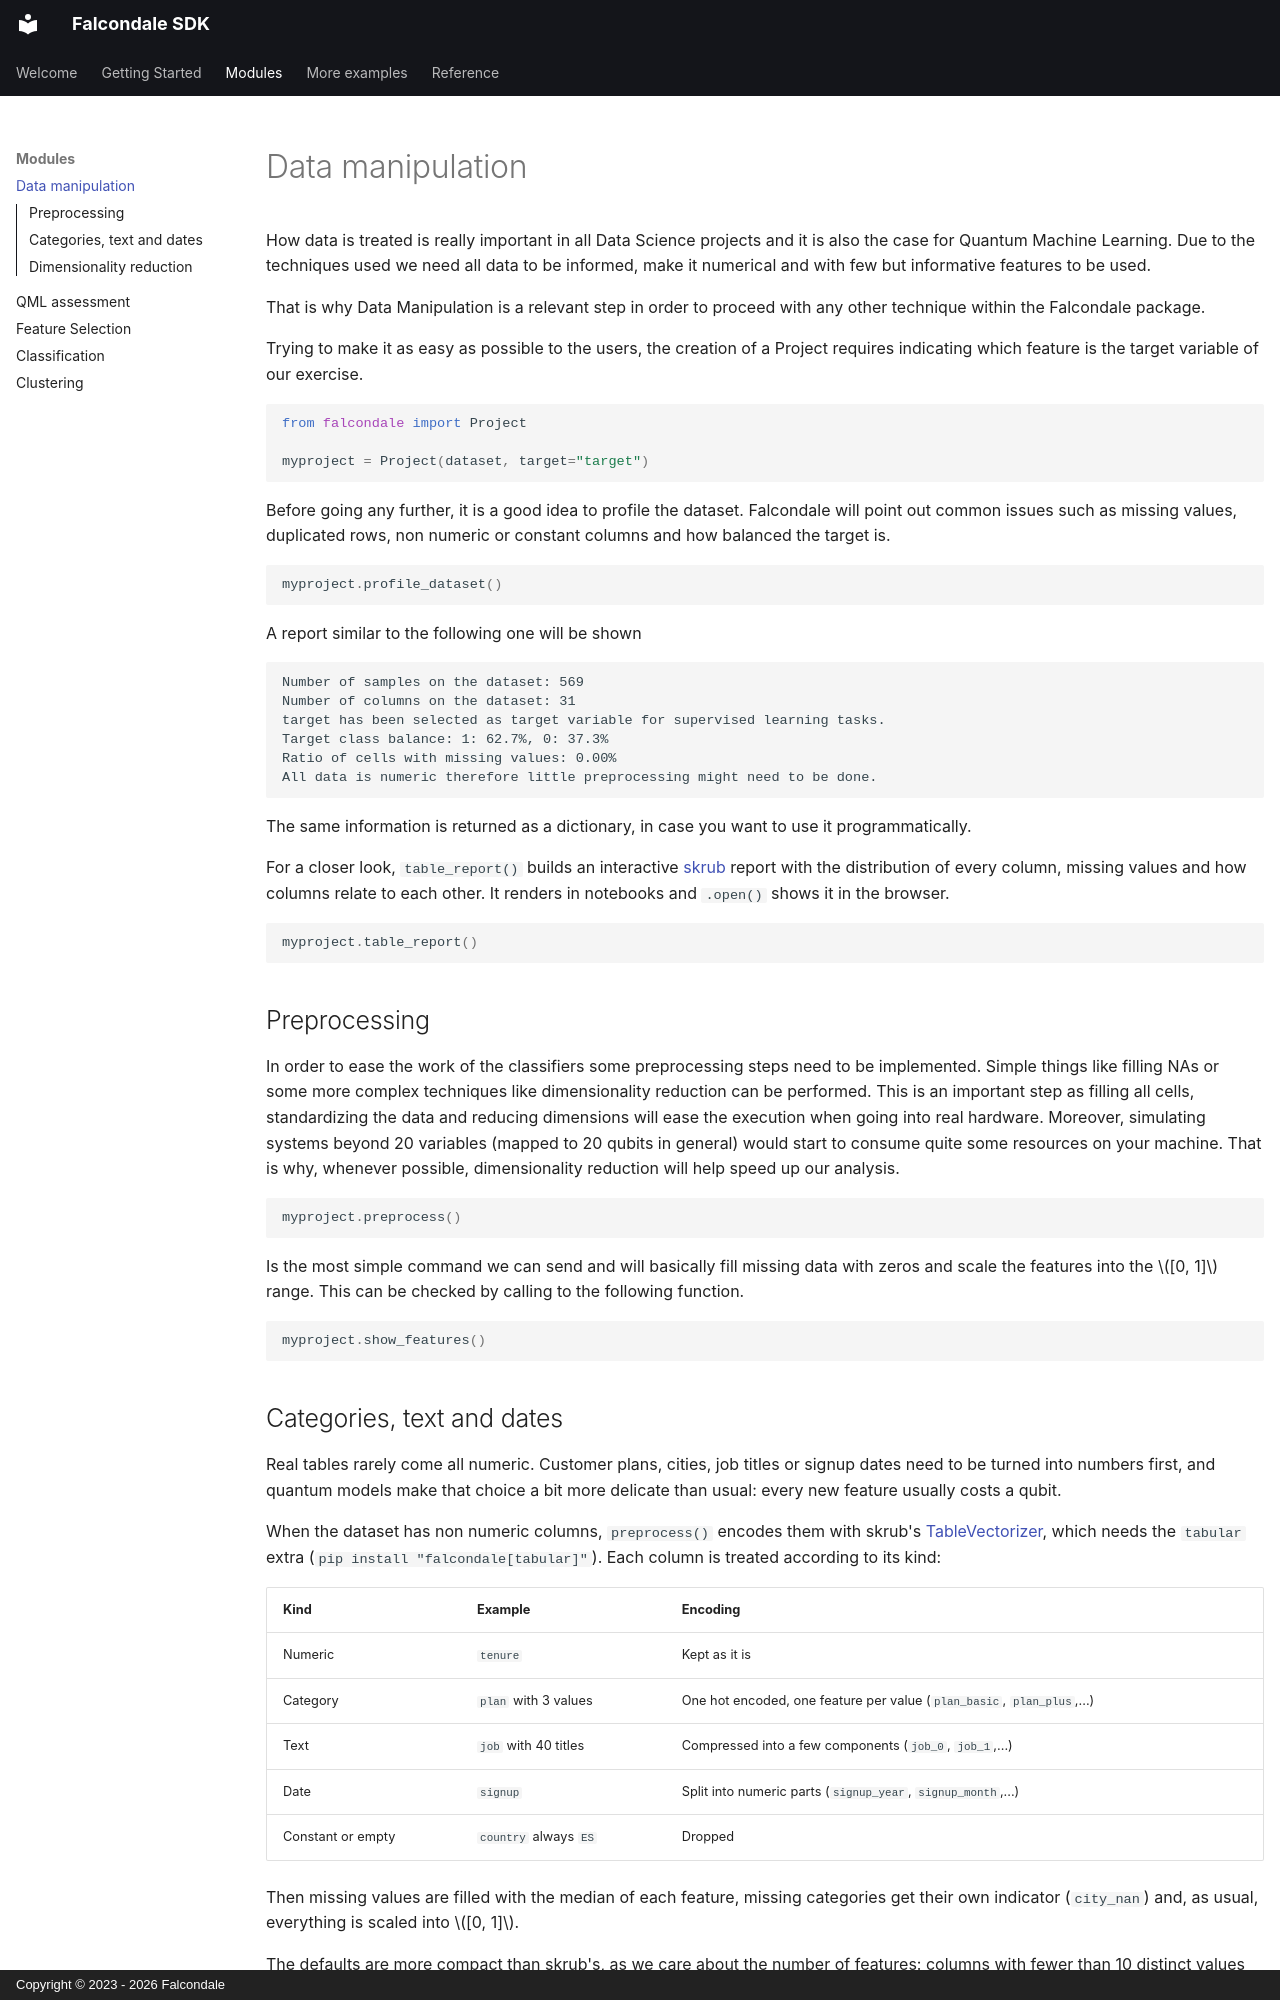

repository: Falcondale/falcondale-sdk · page: techniques/datamanipulation/index.html · generator: mkdocs · copyright: Copyright © 2023 - 2026 Falcondale

How data is treated is really important in all Data Science projects and it is also the case for Quantum Machine Learning. Due to the techniques used we need all data to be informed, make it numerical and with few but informative features to be used.

That is why Data Manipulation is a relevant step in order to proceed with any other technique within the Falcondale package.

Trying to make it as easy as possible to the users, the creation of a Project requires indicating which feature is the target variable of our exercise.

```py
from falcondale import Project

myproject = Project(dataset, target="target")
```

Before going any further, it is a good idea to profile the dataset. Falcondale will point out common issues such as missing values, duplicated rows, non numeric or constant columns and how balanced the target is.

```py
myproject.profile_dataset()
```

A report similar to the following one will be shown

```
Number of samples on the dataset: 569
Number of columns on the dataset: 31
target has been selected as target variable for supervised learning tasks.
Target class balance: 1: 62.7%, 0: 37.3%
Ratio of cells with missing values: 0.00%
All data is numeric therefore little preprocessing might need to be done.
```

The same information is returned as a dictionary, in case you want to use it programmatically.

For a closer look, `table_report()` builds an interactive [skrub](https://skrub-data.org/) report with the distribution of every column, missing values and how columns relate to each other. It renders in notebooks and `.open()` shows it in the browser.

```py
myproject.table_report()
```

## Preprocessing

In order to ease the work of the classifiers some preprocessing steps need to be implemented. Simple things like filling NAs or some more complex techniques like dimensionality reduction can be performed. This is an important step as filling all cells, standardizing the data and reducing dimensions will ease the execution when going into real hardware. Moreover, simulating systems beyond 20 variables (mapped to 20 qubits in general) would start to consume quite some resources on your machine. That is why, whenever possible, dimensionality reduction will help speed up our analysis.

```py
myproject.preprocess()
```

Is the most simple command we can send and will basically fill missing data with zeros and scale the features into the $[0, 1]$ range. This can be checked by calling to the following function.

```py
myproject.show_features()
```
